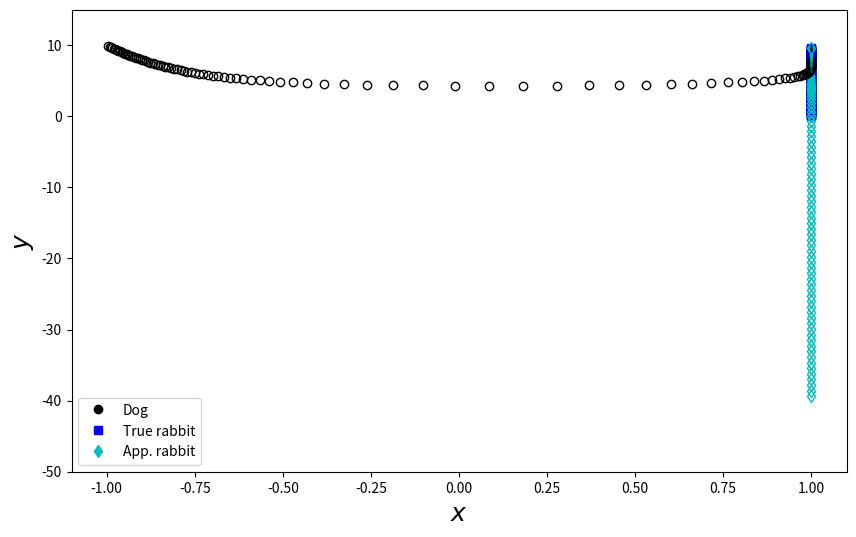

Here is the Python script that generated this plot:
import numpy as np
import matplotlib.pyplot as plt
%matplotlib inline

def rabbit(t,w=0.8,a=1.0):
    """Returns the position of the rabbit at t."""
    return( (a,w*t) )
    #

def find_tau(x,y,t):
    """Numerically solve for tau given the dog's position and t."""
    # Use bisection -- a little clunky but fast enough for us.
    taulo,tauhi = -100.0,t+1.
    xi,eta = rabbit(taulo)
    flo    = (x-xi)**2+(y-eta)**2 - (t-taulo)**2
    xi,eta = rabbit(tauhi)
    fhi    = (x-xi)**2+(y-eta)**2 - (t-tauhi)**2
    while tauhi-taulo>1e-4:
        taumid = (taulo + tauhi)/2.0
        xi,eta = rabbit(taumid)
        fmid   = (x-xi)**2+(y-eta)**2 - (t-taumid)**2
        if flo*fmid<0:
            tauhi,fhi = taumid,fmid
        else:
            taulo,flo = taumid,fmid
    return(taumid)
    #

def derivs(x,y,t,dt,v=0.975):
    """Solve for the velocity of the dog."""
    tau    = find_tau(x,y,t)
    xi,eta = rabbit(tau)
    if np.abs(x-xi)<1e-6:
        # Motion is now vertical.
        dxdt = 0.0
        dydt = v
    else:
        # Get ratios for dy/dx, starting with dx=1.
        dydt = (y-eta)/(x-xi)
        # Now normalize to length v.
        scale      = v/np.sqrt(1.0+dydt**2)
        dxdt,dydt  = scale,dydt*scale
    return( (dxdt,dydt,tau) )
    #

# Now plot a path.
fig,ax = plt.subplots(1,1,figsize=(10,6))
# We could solve the ODEs using one of the built-in solvers, but we're just
# going to use Euler's method for now and take really tiny steps.  Highly
# inefficient, but ...
t,dt,x,y  = 0.,1e-4,-1.0,10.0
xold,yold = x,y
#
while t<12:
    dxdt,dydt,tau = derivs(x,y,t,dt)
    # Update x and y.
    x += dxdt * dt
    y += dydt * dt
    t += dt
    if np.abs(10*t - np.rint(10*t))<9*dt:
        ax.plot([x],[y],'ko',mfc='None')
        eta,xi = rabbit(t)
        ax.plot([eta],[xi],'bs',mfc='None')
        eta,xi = rabbit(find_tau(x,y,t))
        ax.plot([eta],[xi],'cd',mfc='None')
        xold,yold = x,y
ax.plot([-5],[0],'ko',label='Dog')
ax.plot([-5],[0],'bs',label='True rabbit')
ax.plot([-5],[0],'cd',label='App. rabbit')
ax.set_xlim(-1.1,1.1)
ax.set_ylim(-50.,15.)
ax.set_xlabel(r'$x$',fontsize=18)
ax.set_ylabel(r'$y$',fontsize=18)
ax.legend()